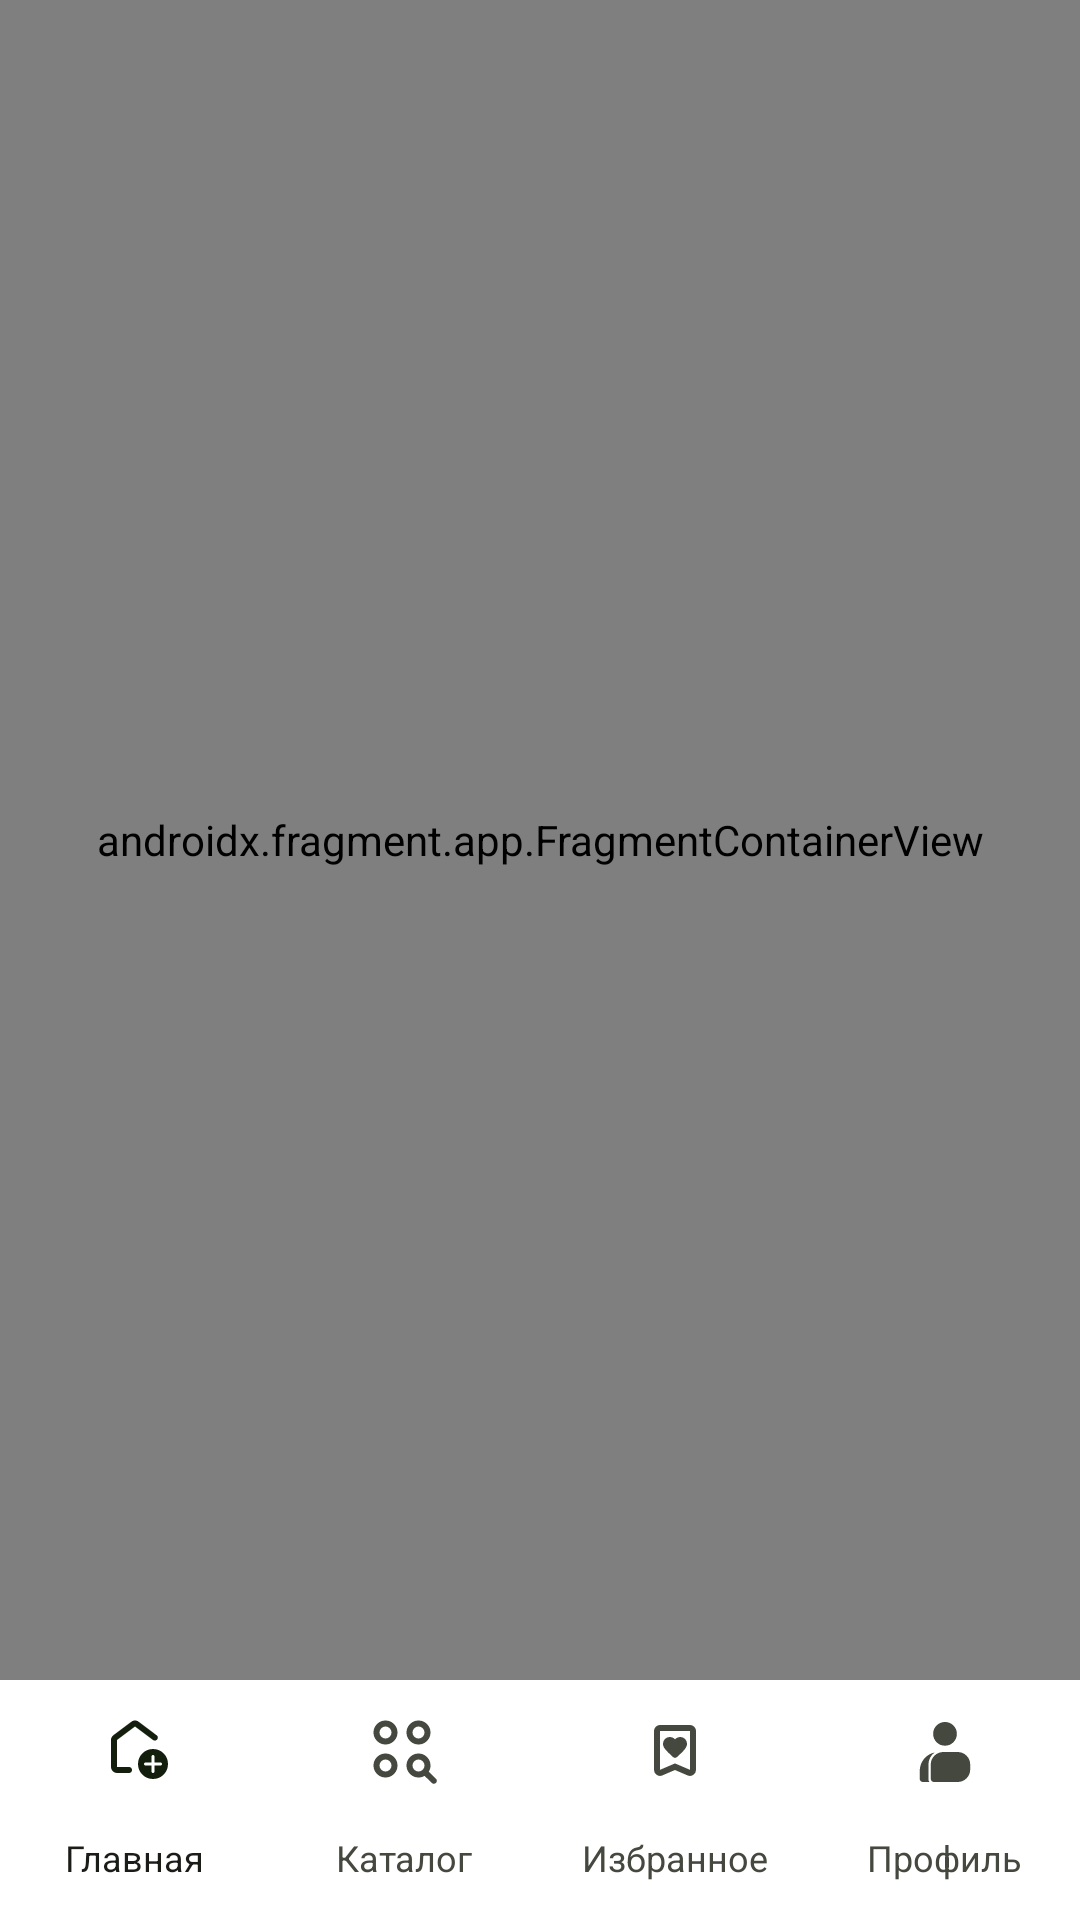

The Android layout XML behind this screen, and the referenced resources:
<!-- AndroidManifest.xml: application theme Theme.DemoApp -->
<!-- res/layout/activity_main.xml -->
<?xml version="1.0" encoding="utf-8"?>
<LinearLayout xmlns:android="http://schemas.android.com/apk/res/android"
    xmlns:app="http://schemas.android.com/apk/res-auto"
    android:layout_width="match_parent"
    android:layout_height="match_parent"
    android:orientation="vertical">

    <androidx.fragment.app.FragmentContainerView
        android:id="@+id/nav_host_fragment"
        android:name="androidx.navigation.fragment.NavHostFragment"
        android:layout_width="match_parent"
        android:layout_height="0dp"
        android:layout_weight="1"
        app:defaultNavHost="true"
        app:navGraph="@navigation/nav_graph_main" />

    <com.google.android.material.bottomnavigation.BottomNavigationView
        android:id="@+id/bottomNavigationView"
        style="@style/BottomNavigationView"
        android:layout_width="match_parent"
        android:layout_height="wrap_content"
        android:background="@color/white"
        app:elevation="4dp"
        app:labelVisibilityMode="labeled"
        app:menu="@menu/menu_main" />

</LinearLayout>
<!-- resources referenced by this layout -->
<resources>
  <color name="white">#ffffff</color>
  <style name="BottomNavigationView">
          <item name="itemTextAppearanceActive">@style/TextAppearance.BottomNavigationView.Active
          </item>
          <item name="itemTextAppearanceActiveBoldEnabled">false</item>
          <item name="itemTextAppearanceInactive">
              @style/TextAppearance.BottomNavigationView.Inactive
          </item>
      </style>
  <style name="TextAppearance.BottomNavigationView.Active">
          <item name="android:textSize">12sp</item>
      </style>
  <style name="TextAppearance.BottomNavigationView.Inactive">
          <item name="android:textSize">12sp</item>
      </style>
  <color name="md_theme_primary">#3C691B</color>
  <color name="md_theme_onPrimary">#FFFFFF</color>
  <color name="md_theme_primaryContainer">#BCF293</color>
  <color name="md_theme_onPrimaryContainer">#0B2000</color>
  <color name="md_theme_secondary">#56624B</color>
  <color name="md_theme_onSecondary">#FFFFFF</color>
  <color name="md_theme_secondaryContainer">#DAE7CA</color>
  <color name="md_theme_onSecondaryContainer">#141E0C</color>
  <color name="md_theme_tertiary">#386665</color>
  <color name="md_theme_onTertiary">#FFFFFF</color>
  <color name="md_theme_tertiaryContainer">#BBECEA</color>
  <color name="md_theme_onTertiaryContainer">#002020</color>
  <color name="md_theme_error">#BA1A1A</color>
  <color name="md_theme_onError">#FFFFFF</color>
  <color name="md_theme_errorContainer">#FFDAD6</color>
  <color name="md_theme_onErrorContainer">#410002</color>
  <color name="md_theme_background">#FDFDF5</color>
  <color name="md_theme_onBackground">#1A1C18</color>
  <color name="md_theme_surface">#FDFDF5</color>
  <color name="md_theme_onSurface">#1A1C18</color>
  <color name="md_theme_surfaceVariant">#E0E4D6</color>
  <color name="md_theme_onSurfaceVariant">#44483E</color>
  <color name="md_theme_outline">#74796D</color>
  <color name="md_theme_outlineVariant">#C4C8BB</color>
  <color name="md_theme_inverseSurface">#2F312C</color>
  <color name="md_theme_inverseOnSurface">#F1F1EA</color>
  <color name="md_theme_inversePrimary">#A1D57A</color>
</resources>
